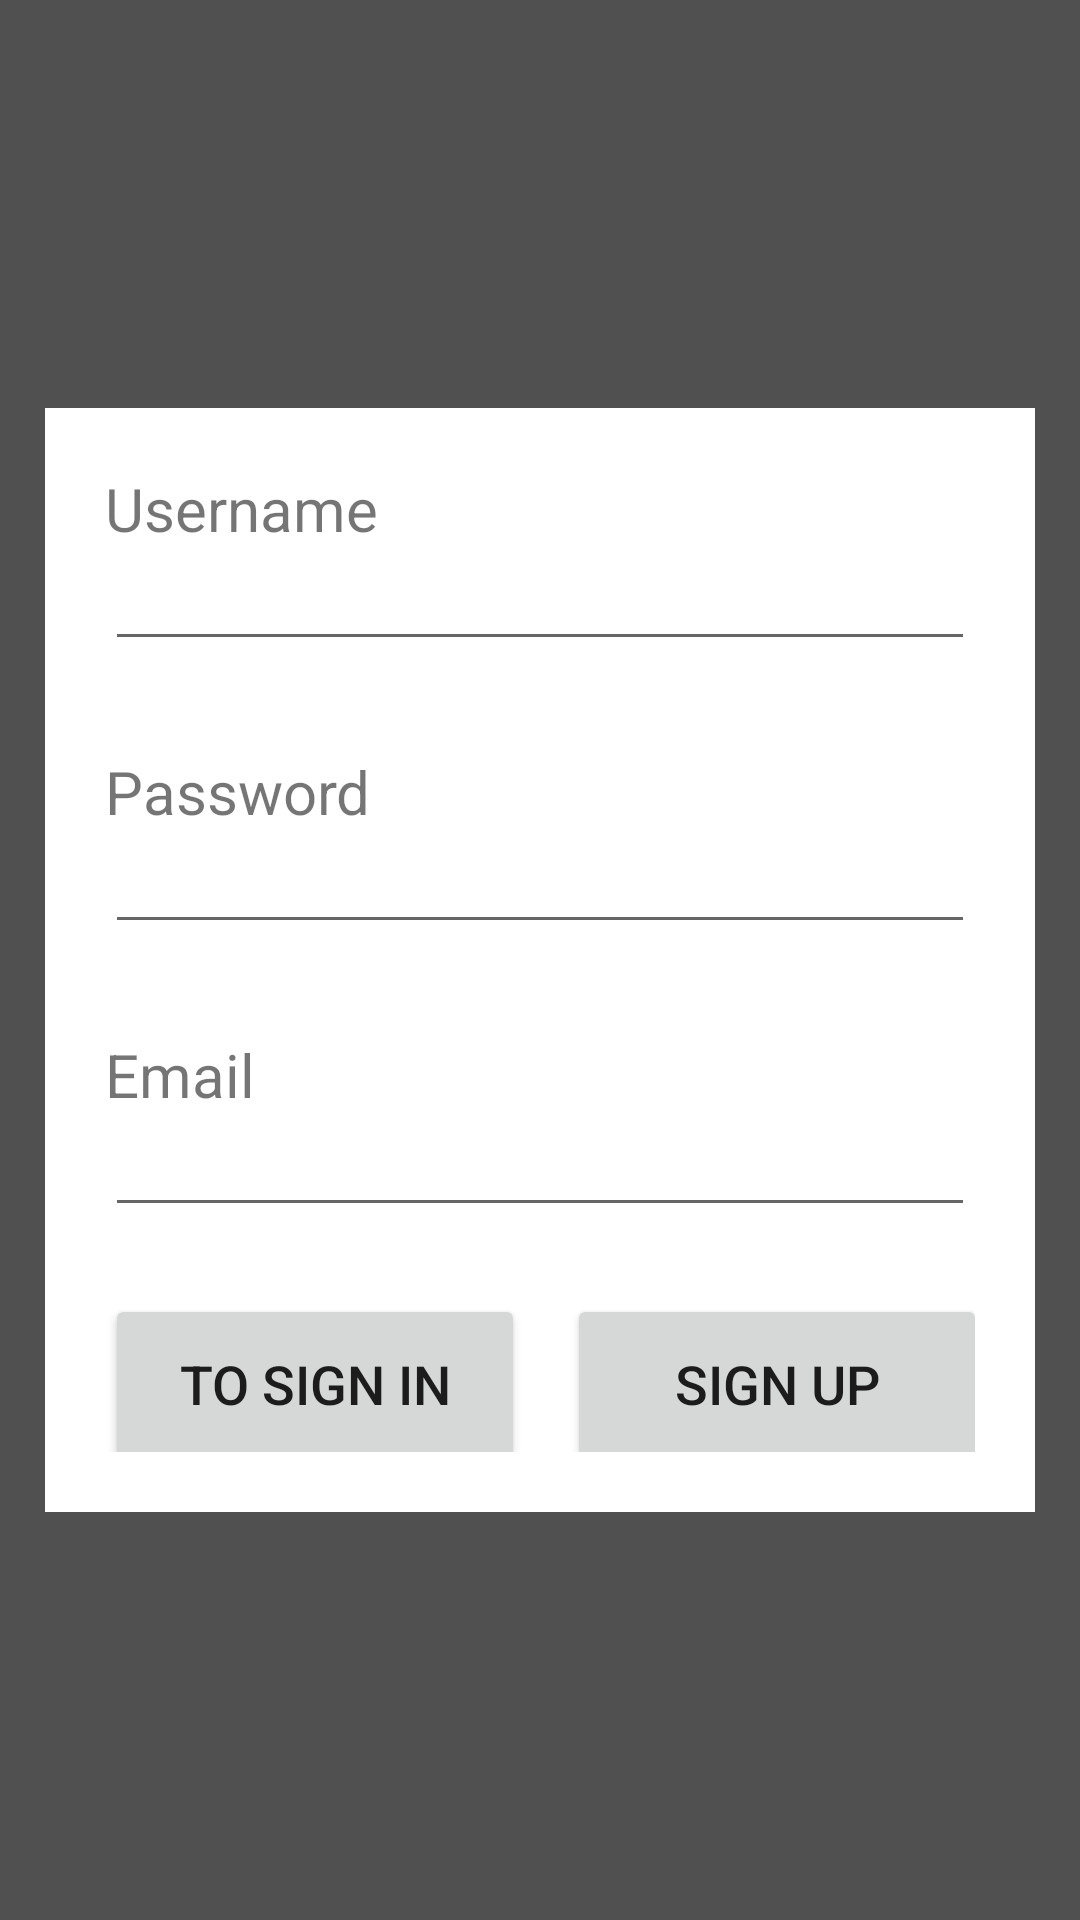

Layout XML and referenced resources for this Android screen:
<!-- AndroidManifest.xml: application theme Theme.MaterialComponents.Light.NoActionBar.Bridge -->
<!-- res/layout/activity_sign_up.xml -->
<?xml version="1.0" encoding="utf-8"?>
<RelativeLayout
    xmlns:android="http://schemas.android.com/apk/res/android"
    android:layout_width="match_parent"
    android:layout_height="match_parent"
    android:background="@color/background_login">
    <LinearLayout
        android:layout_width="330dp"
        android:layout_height="wrap_content"
        android:layout_centerInParent="true"
        android:orientation="vertical"
        android:padding="20dp"
        android:background="@color/white">
        <TextView
            android:layout_width="match_parent"
            android:layout_height="wrap_content"
            android:text="Username"
            android:textSize="20sp"
            />
        <EditText
            android:id="@+id/signUpUsername"
            android:layout_width="match_parent"
            android:layout_height="wrap_content"
            android:textSize="15sp"
            />
        <TextView
            android:layout_width="match_parent"
            android:layout_height="wrap_content"
            android:text="Password"
            android:textSize="20sp"
            android:layout_marginTop="30dp"
            />
        <EditText
            android:id="@+id/signUpPassword"
            android:layout_width="match_parent"
            android:layout_height="wrap_content"
            android:inputType="textPassword"
            android:textSize="15sp"
            />
        <TextView
            android:layout_width="match_parent"
            android:layout_height="wrap_content"
            android:text="Email"
            android:textSize="20sp"
            android:layout_marginTop="30dp"
            />
        <EditText
            android:id="@+id/signUpEmail"
            android:layout_width="match_parent"
            android:layout_height="wrap_content"
            android:textSize="15sp"
            android:inputType="textEmailAddress"
            />
        <LinearLayout
            android:layout_width="wrap_content"
            android:layout_height="wrap_content"
            android:orientation="horizontal">
            <Button
                android:id="@+id/signUpToSignIn"
                android:layout_width="140dp"
                android:layout_height="60dp"
                android:layout_gravity="center"
                android:layout_marginTop="15dp"
                android:layout_marginEnd="7dp"
                android:text="To Sign In"
                android:textSize="18sp"
                />
            <Button
                android:id="@+id/signUpSubmit"
                android:layout_width="140dp"
                android:layout_height="60dp"
                android:layout_gravity="center"
                android:layout_marginTop="15dp"
                android:layout_marginStart="7dp"
                android:text="Sign Up"
                android:textSize="18sp"
                />
        </LinearLayout>
    </LinearLayout>
</RelativeLayout>
<!-- resources referenced by this layout -->
<resources>
  <color name="background_login">#FF505050</color>
  <color name="white">#FFFFFFFF</color>
</resources>
